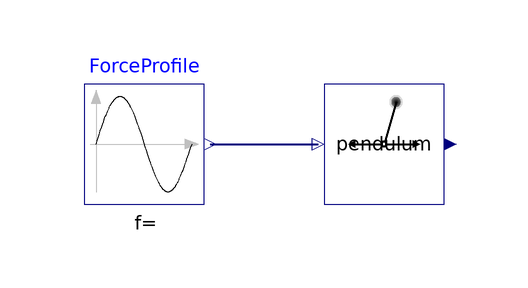

Above is the diagram view of the following Modelica model: its components placed by their Placement annotations and its connect equations drawn as lines.

model Pendulum
        extends Modelica.Icons.Example;
        Modelica.Blocks.Sources.Sine ForceProfile(startTime=2)
          annotation (Placement(transformation(extent={{-30,-10},{-10,10}})));
        FCSys.Blocks.Continuous.Plants.Pendulum pendulum
          annotation (Placement(transformation(extent={{10,-10},{30,10}})));
      equation
        connect(ForceProfile.y, pendulum.u[1]) annotation (Line(
            points={{-9,6.10623e-16},{-4.5,6.10623e-16},{-4.5,1.16573e-15},{0,
                1.16573e-15},{0,5.55112e-16},{9,5.55112e-16}},
            color={0,0,127},
            thickness=0.5,
            smooth=Smooth.None));
        annotation (
          experiment(StopTime=5),
          Diagram(coordinateSystem(
              preserveAspectRatio=true,
              extent={{-100,-100},{100,100}},
              grid={2,2}), graphics),
          Documentation(info="<html>
<p>
This simple model demonstrates that by just dragging species
default animation is defined that shows the structure of the
assembled system.

<IMG src=\"modelica://Modelica/Resources/Images/MultiBody/Examples/Elementary/Pendulum.png\"
ALT=\"model Examples.Elementary.Pendulum\">
</html>"));
      end Pendulum;